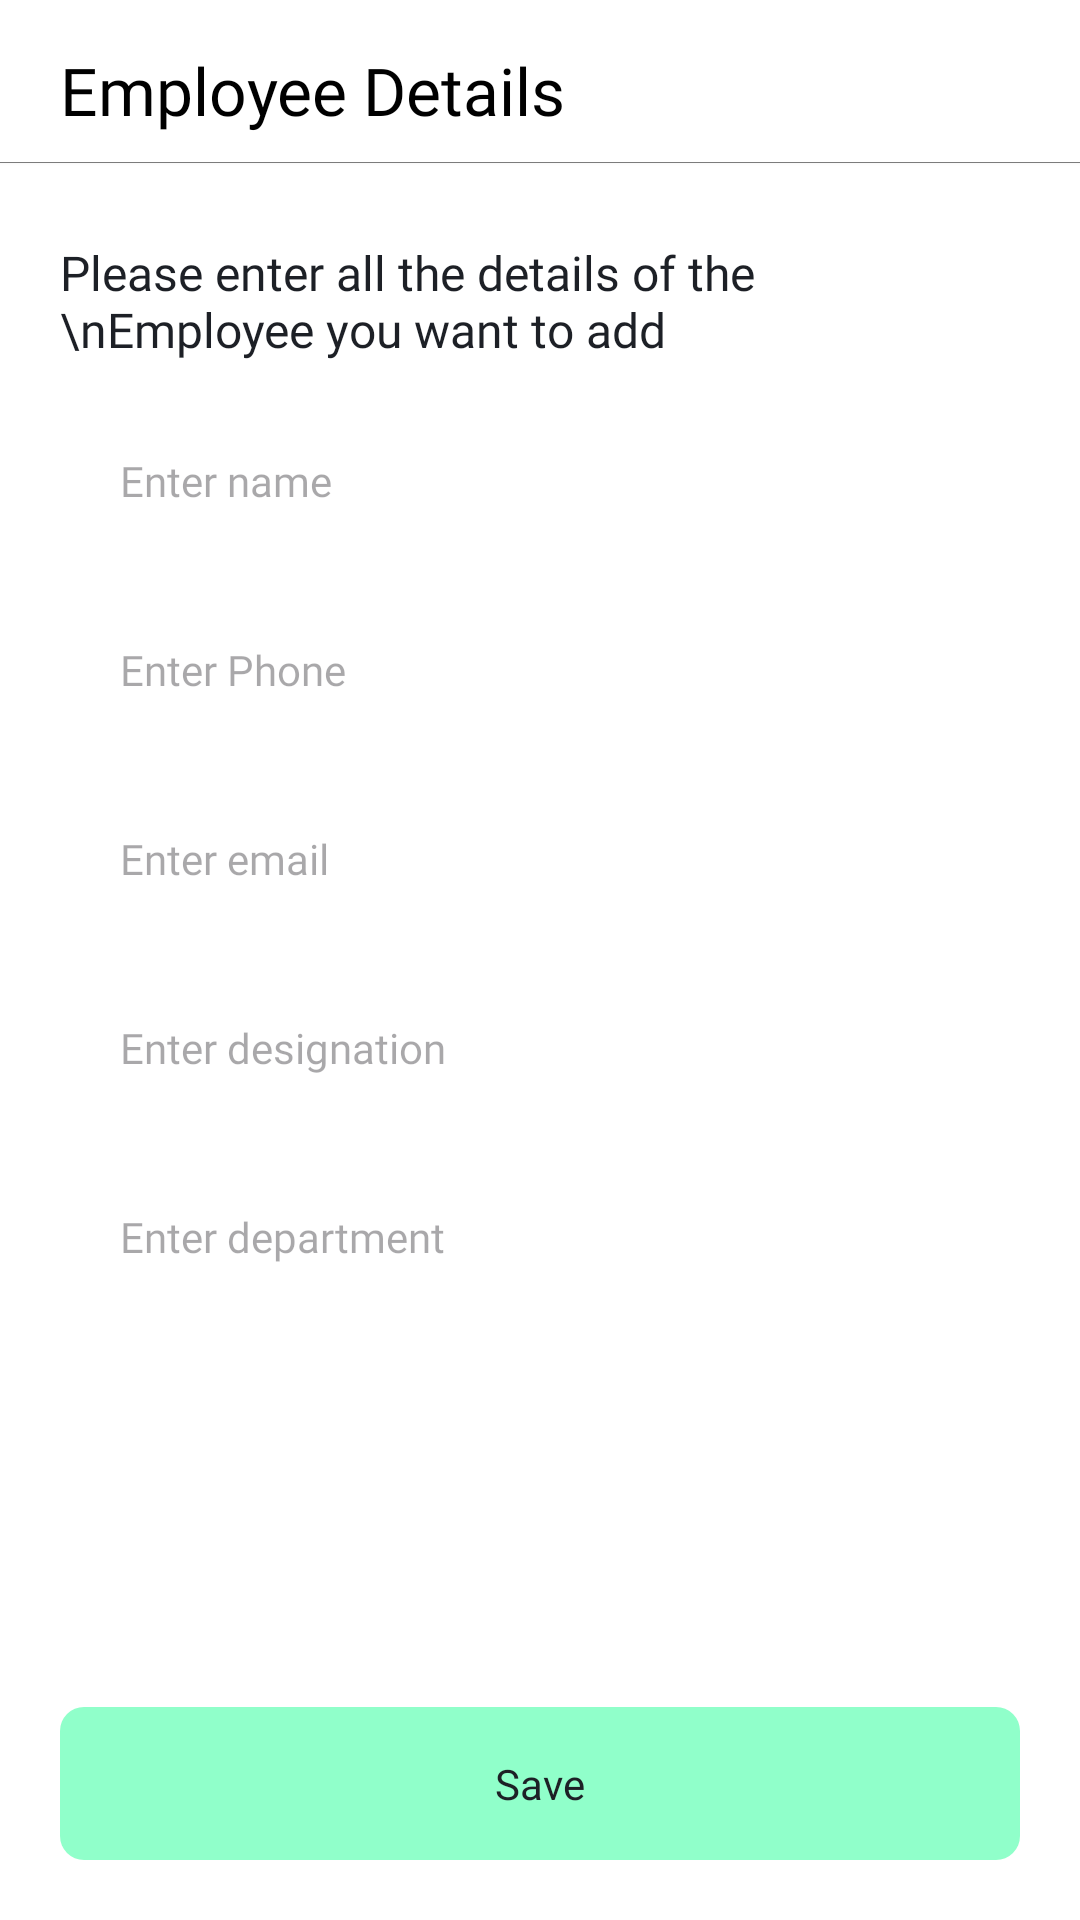

Write the Android layout XML for this screen, with the resource values it uses.
<!-- AndroidManifest.xml: application theme Base.Theme.MyTheme -->
<!-- res/layout/activity_edit_employee.xml -->
<?xml version="1.0" encoding="utf-8"?>
<androidx.constraintlayout.widget.ConstraintLayout xmlns:android="http://schemas.android.com/apk/res/android"
    xmlns:app="http://schemas.android.com/apk/res-auto"
    xmlns:tools="http://schemas.android.com/tools"
    android:id="@+id/main"
    android:layout_width="match_parent"
    android:layout_height="match_parent"
    android:background="@color/white"
    tools:context=".presentation.editEmployee.EditEmployeeActivity">

    <include
        android:id="@+id/editEmpToolbar"
        layout="@layout/toolbar_main"/>

    <com.google.android.material.textview.MaterialTextView
        android:id="@+id/tvLbl"
        app:layout_constraintTop_toBottomOf="@id/editEmpToolbar"
        android:text="Please enter all the details of the \nEmployee you want to add"
        android:fontFamily="@font/poppins"
        android:textColor="@color/text"
        android:textSize="16sp"
        android:layout_marginTop="20dp"
        android:layout_marginHorizontal="20dp"
        android:gravity="start"
        android:layout_width="match_parent"
        android:layout_height="wrap_content"/>

    <EditText
        android:id="@+id/etName"
        android:layout_width="match_parent"
        android:layout_height="wrap_content"
        app:layout_constraintTop_toBottomOf="@id/tvLbl"
        android:inputType="textEmailAddress"
        android:layout_marginTop="16dp"
        android:textSize="14sp"
        android:maxLength="25"
        android:digits="ABCDEFGHIJKLMNOPQRSTUVWXYZabcdefghijklmnopqrstuvwxyz"
        android:paddingEnd="12dp"
        android:paddingVertical="14dp"
        android:paddingLeft="20dp"
        android:textColor="@color/black"
        android:hint="@string/enter_name"
        android:layout_marginHorizontal="20dp"
        android:background="@drawable/edit_text_bg"
        android:fontFamily="@font/poppins_medium"/>

    <EditText
        android:id="@+id/etPhone"
        android:layout_width="match_parent"
        android:layout_height="wrap_content"
        app:layout_constraintTop_toBottomOf="@id/etName"
        android:inputType="number"
        android:maxLength="10"
        android:paddingEnd="12dp"
        android:layout_marginTop="16dp"
        android:textSize="14sp"
        android:paddingVertical="14dp"
        android:paddingLeft="20dp"
        android:textColor="@color/black"
        android:hint="@string/enter_phone"
        android:layout_marginHorizontal="20dp"
        android:background="@drawable/edit_text_bg"
        android:fontFamily="@font/poppins_medium"/>

    <EditText
        android:id="@+id/etEmail"
        android:layout_width="match_parent"
        android:layout_height="wrap_content"
        app:layout_constraintTop_toBottomOf="@id/etPhone"
        android:inputType="textEmailAddress"
        android:layout_marginTop="16dp"
        android:textSize="14sp"
        android:paddingEnd="12dp"
        android:paddingVertical="14dp"
        android:paddingLeft="20dp"
        android:maxLength="60"
        android:textColor="@color/black"
        android:hint="@string/enter_email"
        android:layout_marginHorizontal="20dp"
        android:background="@drawable/edit_text_bg"
        android:fontFamily="@font/poppins_medium"/>

    <EditText
        android:id="@+id/etDesignation"
        android:layout_width="match_parent"
        android:layout_height="wrap_content"
        app:layout_constraintTop_toBottomOf="@id/etEmail"
        android:inputType="textEmailAddress"
        android:layout_marginTop="16dp"
        android:textSize="14sp"
        android:paddingVertical="14dp"
        android:paddingLeft="20dp"
        android:paddingEnd="12dp"
        android:maxLength="30"
        android:textColor="@color/black"
        android:hint="@string/enter_designation"
        android:layout_marginHorizontal="20dp"
        android:background="@drawable/edit_text_bg"
        android:fontFamily="@font/poppins_medium"/>

    <EditText
        android:id="@+id/etDepartment"
        android:layout_width="match_parent"
        android:layout_height="wrap_content"
        app:layout_constraintTop_toBottomOf="@id/etDesignation"
        android:inputType="textEmailAddress"
        android:layout_marginTop="16dp"
        android:textSize="14sp"
        android:paddingVertical="14dp"
        android:paddingLeft="20dp"
        android:paddingEnd="12dp"
        android:maxLength="35"
        android:textColor="@color/black"
        android:hint="@string/enter_department"
        android:layout_marginHorizontal="20dp"
        android:background="@drawable/edit_text_bg"
        android:fontFamily="@font/poppins_medium"/>

    <com.google.android.material.button.MaterialButton
        android:id="@+id/btnSubmit"
        app:backgroundTint="@color/light_green"
        android:background="@drawable/bg_status_active"
        android:layout_marginHorizontal="20dp"
        android:textColor="@color/text"
        android:fontFamily="@font/poppins_medium"
        android:textSize="14sp"
        android:text="Save"
        android:paddingVertical="12dp"
        android:elevation="4dp"
        app:layout_constraintBottom_toBottomOf="parent"
        android:layout_marginBottom="20dp"
        android:layout_width="match_parent"
        android:layout_height="wrap_content"/>

    <com.google.android.material.progressindicator.CircularProgressIndicator
        android:id="@+id/progressBar"
        app:layout_constraintStart_toStartOf="parent"
        app:layout_constraintEnd_toEndOf="parent"
        app:layout_constraintTop_toTopOf="parent"
        android:visibility="gone"
        android:indeterminateTint="@color/light_green"
        app:layout_constraintBottom_toBottomOf="parent"
        android:layout_width="wrap_content"
        android:layout_height="wrap_content"/>


</androidx.constraintlayout.widget.ConstraintLayout>
<!-- res/layout/toolbar_main.xml (included above) -->
<?xml version="1.0" encoding="utf-8"?>
<androidx.constraintlayout.widget.ConstraintLayout xmlns:android="http://schemas.android.com/apk/res/android"
    android:layout_width="match_parent"
    android:layout_height="60dp"
    android:elevation="3dp"
    xmlns:app="http://schemas.android.com/apk/res-auto">
    <TextView
        android:id="@+id/title"
        android:layout_marginTop="6dp"
        android:textColor="@color/black"
        android:text="Employee Details"
        android:textSize="22sp"
        android:elevation="5dp"
        android:fontFamily="@font/poppins_medium"
        android:layout_width="wrap_content"
        app:layout_constraintLeft_toLeftOf="parent"
        android:layout_marginStart="20dp"
        android:layout_height="wrap_content"
        app:layout_constraintTop_toTopOf="@id/toolbar"
        app:layout_constraintBottom_toBottomOf="@id/toolbar"/>
    <androidx.appcompat.widget.Toolbar
        android:id="@+id/toolbar"
        android:layout_width="match_parent"
        android:layout_height="54dp"
        app:layout_constraintTop_toTopOf="parent"
        android:background="@color/white"
        android:outlineAmbientShadowColor="@color/black"
        android:elevation="3dp" />
    <ImageView
        android:id="@+id/ivFilter"
        app:layout_constraintEnd_toEndOf="parent"
        app:layout_constraintTop_toTopOf="@id/toolbar"
        app:layout_constraintBottom_toBottomOf="@id/toolbar"
        android:layout_marginEnd="16dp"
        android:visibility="gone"
        android:elevation="7dp"
        android:src="@drawable/ic_filter"
        android:layout_width="wrap_content"
        android:layout_height="wrap_content"/>
    <View
        android:layout_width="match_parent"
        android:background="#808080"
        app:layout_constraintTop_toBottomOf="@id/toolbar"
        android:layout_height="0.2dp"/>
</androidx.constraintlayout.widget.ConstraintLayout>
<!-- resources referenced by this layout -->
<resources>
  <color name="black">#FF000000</color>
  <color name="light_green">#90FFCA</color>
  <color name="text">#1D2026</color>
  <color name="white">#FFFFFFFF</color>
  <!-- drawable bg_status_active (drawable) -->
  <?xml version="1.0" encoding="utf-8"?>
  <shape xmlns:android="http://schemas.android.com/apk/res/android"
      android:shape="rectangle"
      android:padding="10dp">
      <solid android:color="@color/light_green"/>
      <stroke android:color="@color/light_green"/>
      <corners
          android:radius="8dp" />
  </shape>
  <!-- drawable ic_filter (drawable) -->
  <vector xmlns:android="http://schemas.android.com/apk/res/android"
      android:width="22dp"
      android:height="20dp"
      android:viewportWidth="22"
      android:viewportHeight="20">
    <path
        android:pathData="M21,1L1,1l8,9.46L9,17l4,2L13,10.46z"
        android:strokeLineJoin="round"
        android:strokeWidth="2"
        android:fillColor="#00000000"
        android:strokeColor="@color/text"
        android:fillType="evenOdd"
        android:strokeLineCap="round"/>
  </vector>
  <string name="enter_department">Enter department</string>
  <string name="enter_designation">Enter designation</string>
  <string name="enter_email">Enter email</string>
  <string name="enter_name">Enter name</string>
  <string name="enter_phone">Enter Phone</string>
  <style name="Base.Theme.MyTheme" parent="Theme.Material3.Light.NoActionBar">
          
          
      </style>
</resources>
